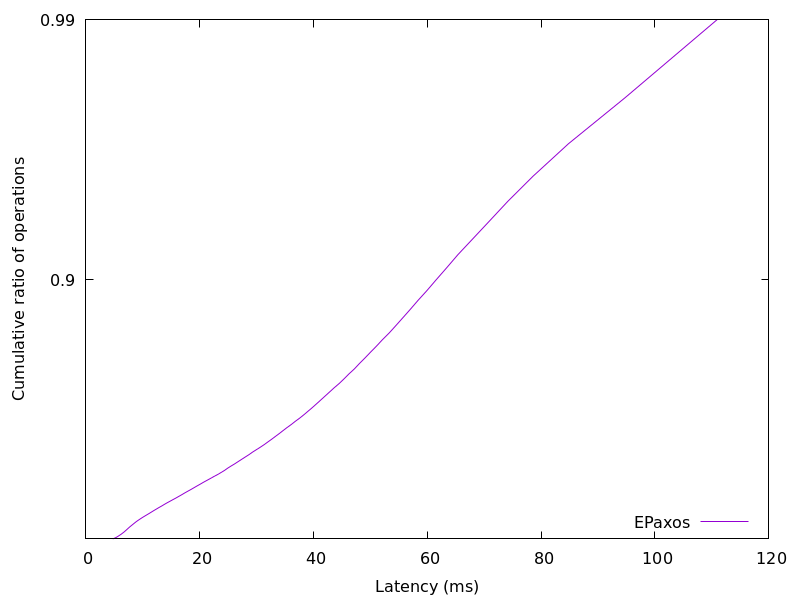

Values plotted in this chart, from the file beside it:
4.739318, 0.01
5.232, 0.02
5.582, 0.03
5.91, 0.04
6.215, 0.05
6.489, 0.06
6.762, 0.07
7.007, 0.08
7.251, 0.09
7.48, 0.1
7.736, 0.11
8.012, 0.12
8.295, 0.13
8.572, 0.14
8.868, 0.15
9.195, 0.16
9.562, 0.17
9.926, 0.18
10.33, 0.19
10.74, 0.2
11.16, 0.21
11.57, 0.22
11.98, 0.23
12.43, 0.24
12.86, 0.25
13.34, 0.26
13.79, 0.27
14.27, 0.28
14.79, 0.29
15.29, 0.3
15.82, 0.31
16.33, 0.32
16.85, 0.33
17.36, 0.34
17.88, 0.35
18.45, 0.36
18.99, 0.37
19.54, 0.38
20.11, 0.39
20.67, 0.4
21.28, 0.41
21.9, 0.42
22.51, 0.43
23.18, 0.44
23.79, 0.45
24.38, 0.46
24.91, 0.47
25.51, 0.48
26.14, 0.49
26.74, 0.5
27.37, 0.51
28.01, 0.52
28.66, 0.53
29.26, 0.54
29.94, 0.55
30.66, 0.56
31.34, 0.57
31.98, 0.58
32.66, 0.59
33.3, 0.6
33.98, 0.61
... 38 more rows
